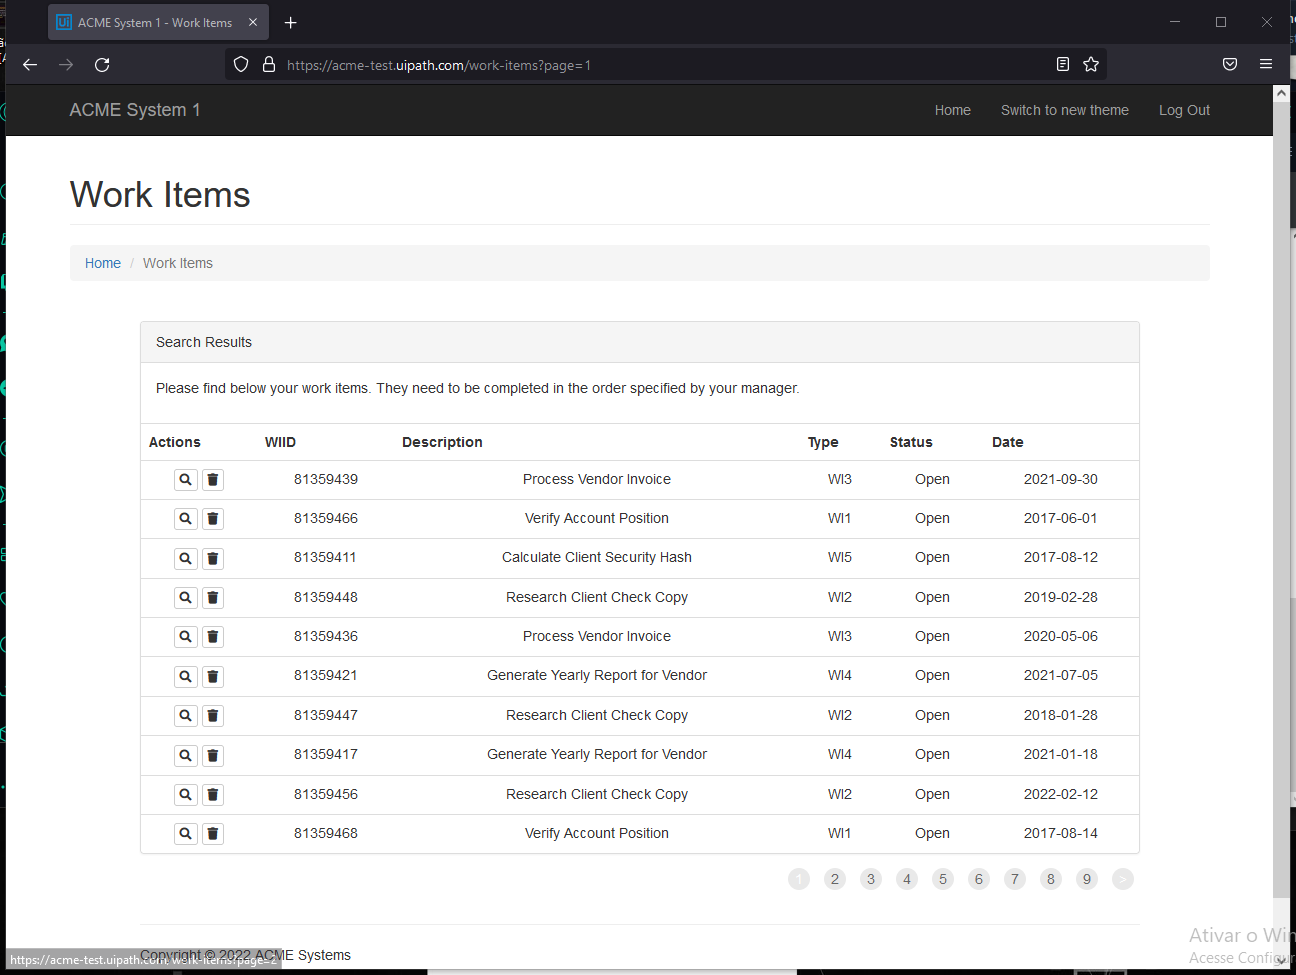
Workflow: Data Scraping

Step 1: Attach Browser 'ACMESyste Page' in window 'ACME System 1 - Work Items' (firefox.exe)

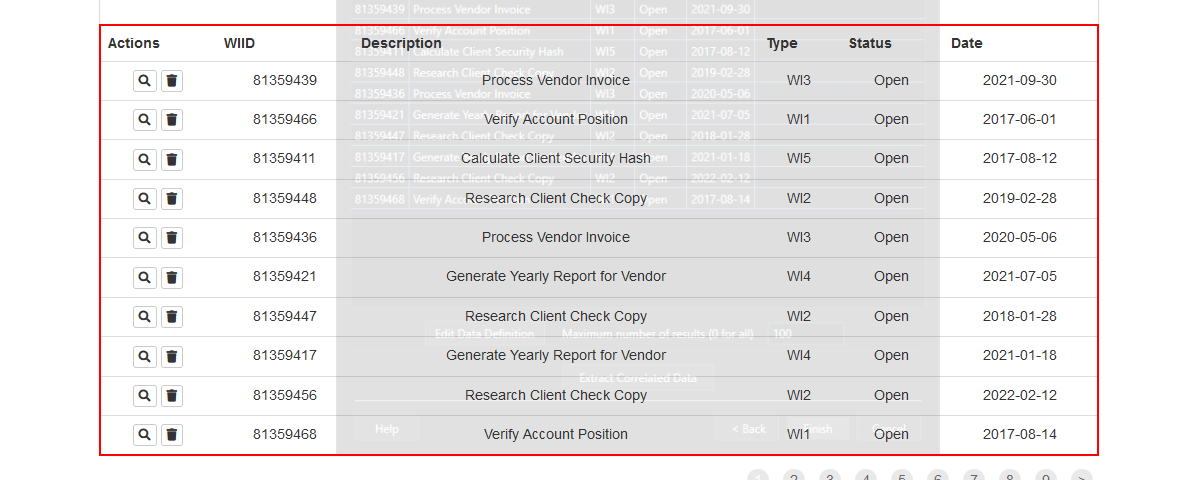
Step 2: get-text from the tbody